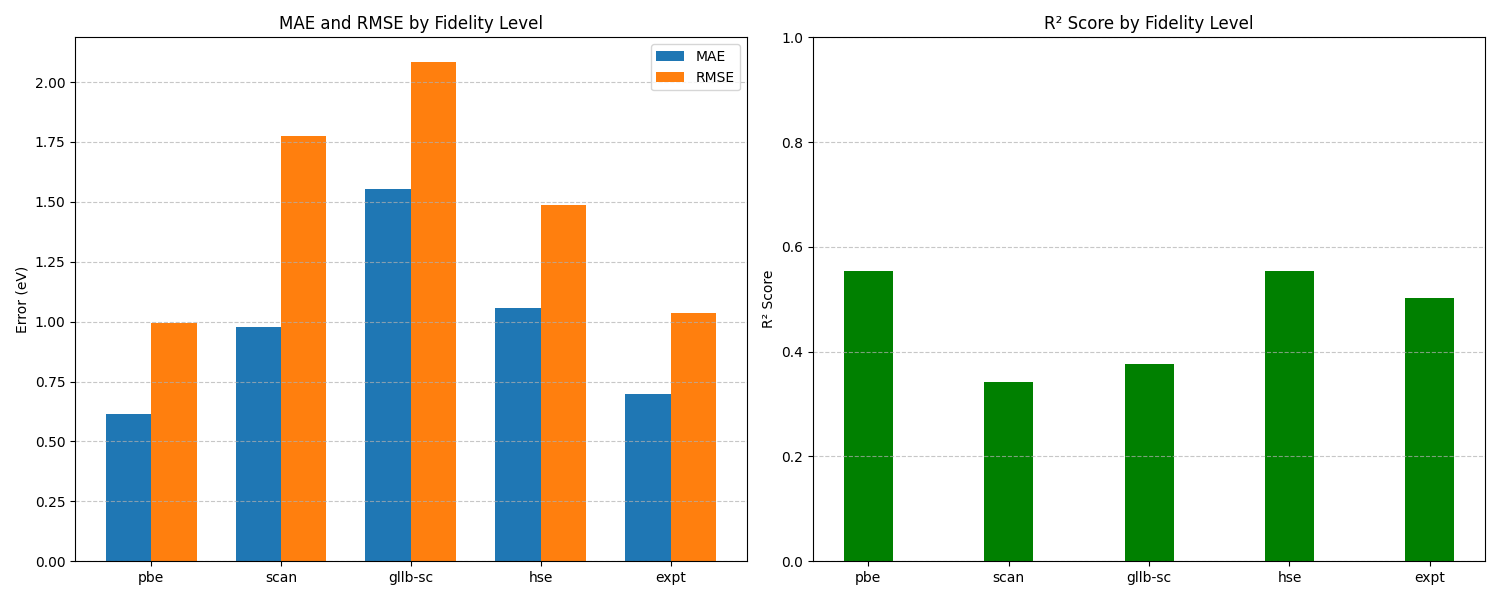

The table this chart was drawn from, first rows:
Fidelity, MAE, RMSE, R2
pbe, 0.6161, 0.9957, 0.5548
scan, 0.9783, 1.775, 0.3425
gllb-sc, 1.554, 2.083, 0.3767
hse, 1.058, 1.486, 0.5536
expt, 0.698, 1.034, 0.5029
